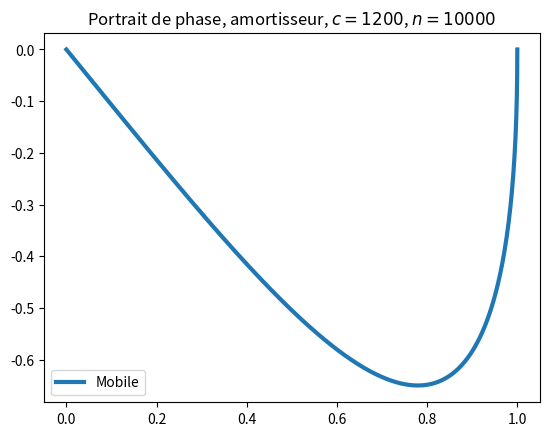

Reproduce this figure in Python.
from math import cos
import matplotlib.pyplot as plt
from numpy import linspace, array

def euler_vectoriel(F, a, b, y0, h):
    """Solution de y'=F(y,t) sur [a,b], y(a) = y0, pas h"""
    y = y0
    t = a
    les_y = [y0] # la liste des valeurs renvoyées
    les_t = [a]
    while t+h <= b:
        # Variant : floor((b-t)/h)
        # Invariant : au tour k, les_y = [y_0,...,y_k], les_t = [t_0,...,t_k]
        y = y + h * F(y, t) # surtout pas += !
        les_y.append(y)
        t += h
        les_t.append(t)
    return les_t, les_y

m = 250 # kg
omega = 1 # s ** (-1)
alpha = 0 # N
k = 1000 # N / m
# c = 500 # N * m * s**(-1)
y0 = 1 # m
yp0 = 0 # m . s**(-1)
t0 = 0
t1 = 20 # s
# n = 1000
# h = float(t1 - t0) / n


def trace_amortisseur(c,n,nom_de_fichier):
    h = float(t1 - t0) / n # Pas temporel
    def F(Y, t) :
        y, yp = Y
        ypp = (-c*yp - k*y + alpha*cos(omega*t)) / m
        return array([yp, ypp])
    les_t, les_y = euler_vectoriel(F, t0, t1, array([y0, yp0]), h)
    y = [x[0] for x in les_y] # Liste des positions
    plt.clf()
    plt.plot(les_t,y,label='Mobile',linewidth=3)
    plt.legend()
    plt.title('Amortisseur, $c={}$, $n={}$'.format(c,n))
    plt.savefig(nom_de_fichier)

def trace_phase_amortisseur(c,n,nom_de_fichier):
    h = float(t1 - t0) / n
    def F(Y, t) :
        y, yp = Y
        ypp = (-c*yp - k*y + alpha*cos(omega*t)) / m
        return array([yp, ypp])
    les_t, les_y = euler_vectoriel(F, t0, t1, array([y0, yp0]), h)
    y = [x[0] for x in les_y] # Liste des positions
    yp = [x[1] for x in les_y] # Liste des vitesses
    plt.clf()
    plt.plot(y,yp,label='Mobile',linewidth=3)
    plt.legend()
    plt.title('Portrait de phase, amortisseur, $c={}$, $n={}$'.format(c,n))
    plt.savefig(nom_de_fichier)

if __name__ == '__main__':
    les_c = [0,100,200,400,600,1000,1200]
    les_n = [10,100,1000,10000]
    for c in les_c :
        for n in les_n :
            trace_amortisseur(c,n,'amortisseur_c{}_n{}.png'.format(c,n))
            trace_phase_amortisseur(c,n,'phase_c{}_n{}.png'.format(c,n))

